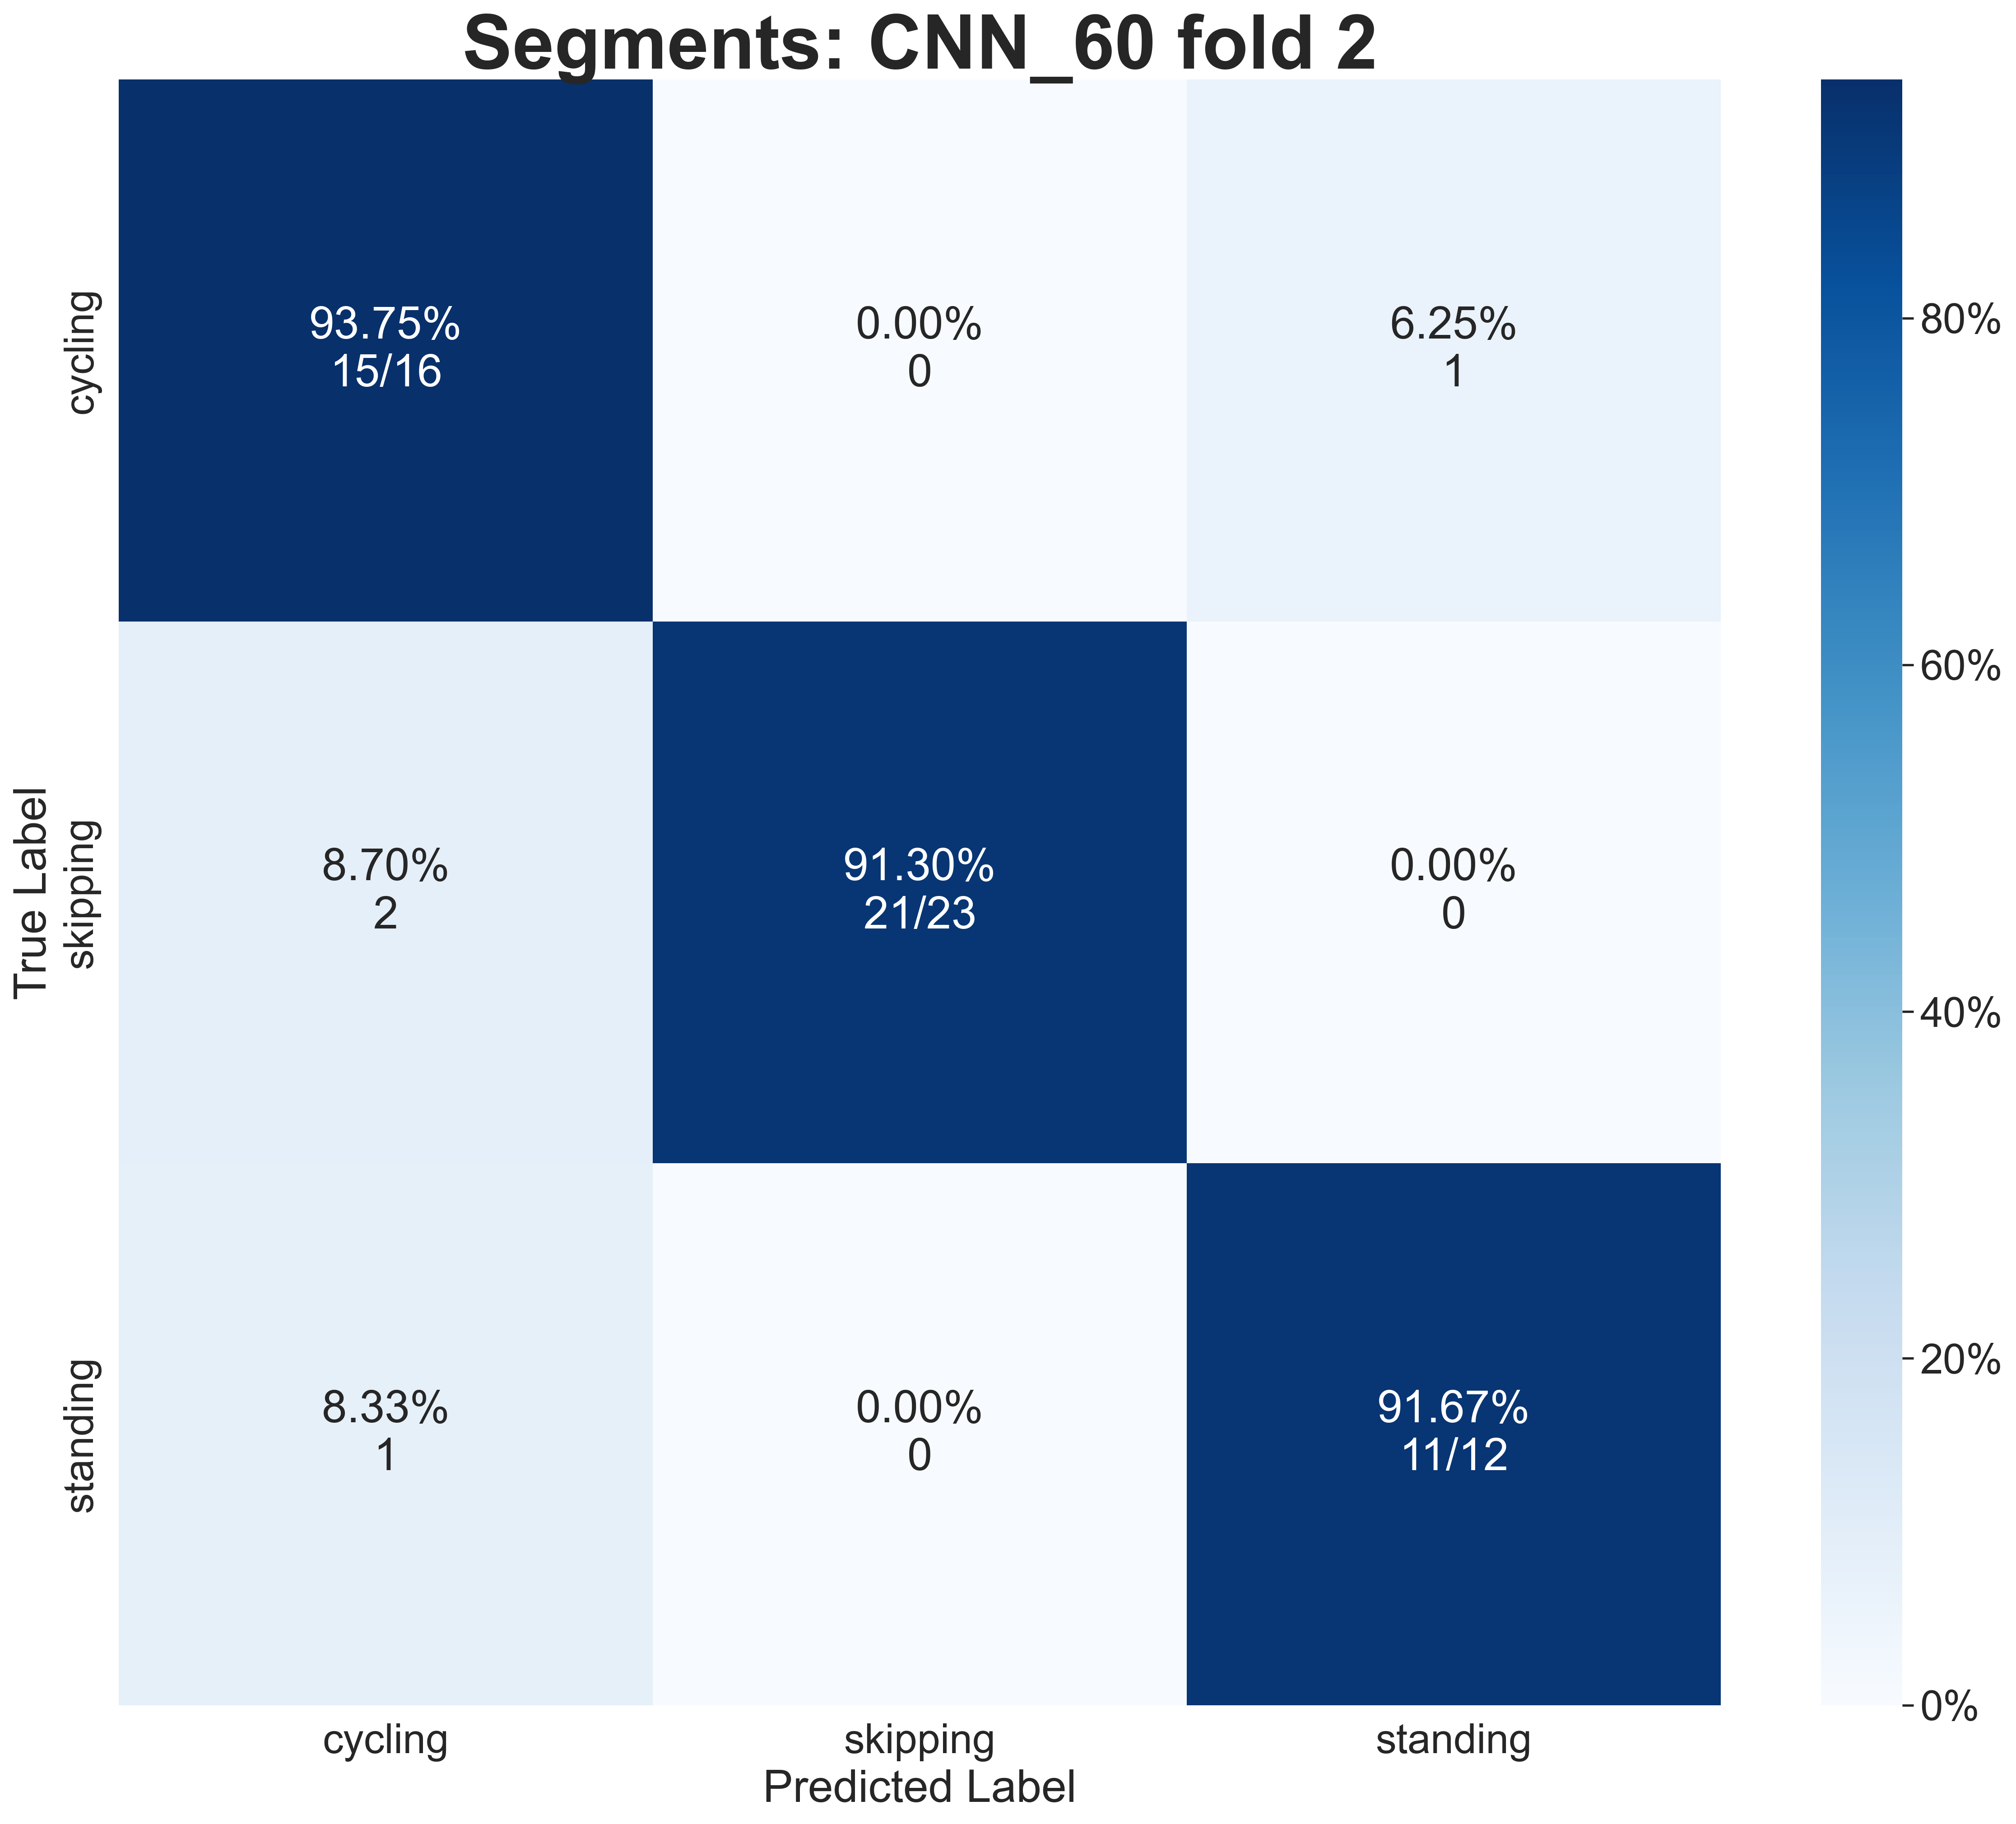

The file beside this chart, header and first rows:
True Label, 0, 1, 2
0, 93.75, 0.0, 6.25
1, 8.696, 91.3, 0.0
2, 8.333, 0.0, 91.67
